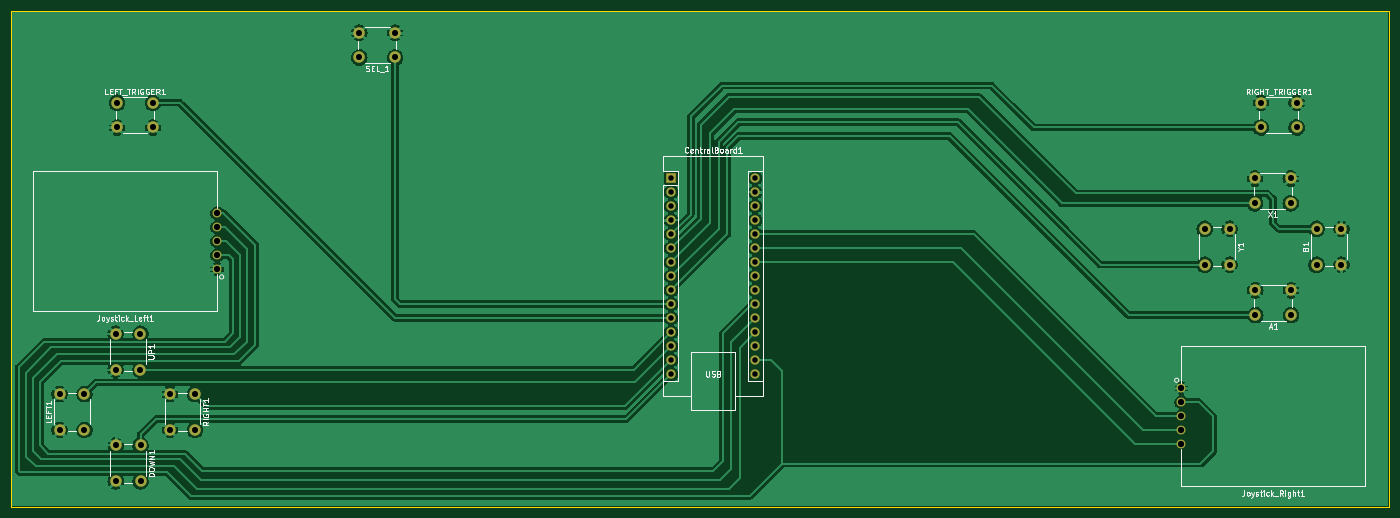
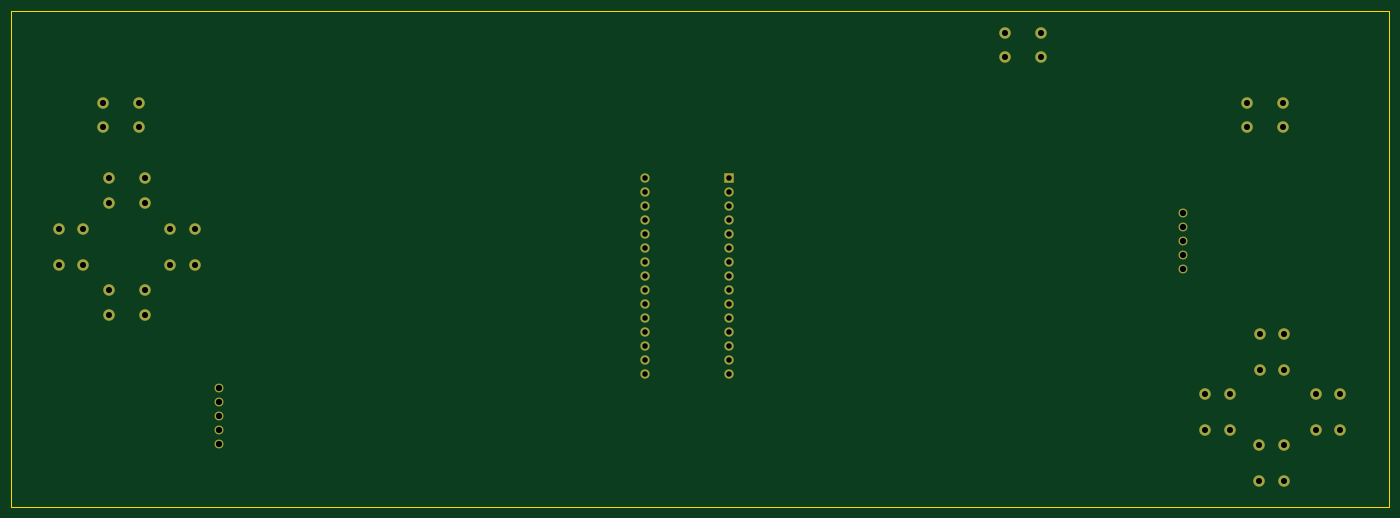
Circuit board: 9 layer files. Board 250.0 x 90.0 mm.
- bottom_copper: Controller_PCB-B_Cu.gbl (5769 bytes)
- bottom_mask: Controller_PCB-B_Mask.gbs (3652 bytes)
- bottom_silk: Controller_PCB-B_Silkscreen.gbo (458 bytes)
- outline: Controller_PCB-Edge_Cuts.gm1 (611 bytes)
- top_copper: Controller_PCB-F_Cu.gtl (131971 bytes)
- top_mask: Controller_PCB-F_Mask.gts (3652 bytes)
- top_silk: Controller_PCB-F_Silkscreen.gto (43112 bytes)
- drill: Controller_PCB-NPTH.drl (269 bytes)
- drill: Controller_PCB-PTH.drl (1821 bytes)

=== bottom_copper: Controller_PCB-B_Cu.gbl (5769 bytes, source omitted) ===
=== bottom_mask: Controller_PCB-B_Mask.gbs ===
%TF.GenerationSoftware,KiCad,Pcbnew,8.0.1*%
%TF.CreationDate,2024-04-02T22:55:17+01:00*%
%TF.ProjectId,Controller_PCB,436f6e74-726f-46c6-9c65-725f5043422e,v0.1*%
%TF.SameCoordinates,Original*%
%TF.FileFunction,Soldermask,Bot*%
%TF.FilePolarity,Negative*%
%FSLAX46Y46*%
G04 Gerber Fmt 4.6, Leading zero omitted, Abs format (unit mm)*
G04 Created by KiCad (PCBNEW 8.0.1) date 2024-04-02 22:55:17*
%MOMM*%
%LPD*%
G01*
G04 APERTURE LIST*
G04 Aperture macros list*
%AMRoundRect*
0 Rectangle with rounded corners*
0 $1 Rounding radius*
0 $2 $3 $4 $5 $6 $7 $8 $9 X,Y pos of 4 corners*
0 Add a 4 corners polygon primitive as box body*
4,1,4,$2,$3,$4,$5,$6,$7,$8,$9,$2,$3,0*
0 Add four circle primitives for the rounded corners*
1,1,$1+$1,$2,$3*
1,1,$1+$1,$4,$5*
1,1,$1+$1,$6,$7*
1,1,$1+$1,$8,$9*
0 Add four rect primitives between the rounded corners*
20,1,$1+$1,$2,$3,$4,$5,0*
20,1,$1+$1,$4,$5,$6,$7,0*
20,1,$1+$1,$6,$7,$8,$9,0*
20,1,$1+$1,$8,$9,$2,$3,0*%
G04 Aperture macros list end*
%ADD10C,1.625600*%
%ADD11C,2.101600*%
%ADD12RoundRect,0.050800X-0.800000X-0.800000X0.800000X-0.800000X0.800000X0.800000X-0.800000X0.800000X0*%
%ADD13O,1.701600X1.701600*%
G04 APERTURE END LIST*
D10*
%TO.C,Joystick_Left1*%
X62388750Y-116840000D03*
X62388750Y-114300000D03*
X62388750Y-111760000D03*
X62388750Y-109220000D03*
X62388750Y-106680000D03*
%TD*%
%TO.C,Joystick_Right1*%
X237331250Y-138430000D03*
X237331250Y-140970000D03*
X237331250Y-143510000D03*
X237331250Y-146050000D03*
X237331250Y-148590000D03*
%TD*%
D11*
%TO.C,RIGHT_TRIGGER1*%
X251766000Y-86650000D03*
X258266000Y-86650000D03*
X251766000Y-91150000D03*
X258266000Y-91150000D03*
%TD*%
%TO.C,LEFT_TRIGGER1*%
X44248000Y-86650000D03*
X50748000Y-86650000D03*
X44248000Y-91150000D03*
X50748000Y-91150000D03*
%TD*%
%TO.C,Y1*%
X246090000Y-109526000D03*
X246090000Y-116026000D03*
X241590000Y-109526000D03*
X241590000Y-116026000D03*
%TD*%
%TO.C,X1*%
X257198000Y-104902000D03*
X250698000Y-104902000D03*
X257198000Y-100402000D03*
X250698000Y-100402000D03*
%TD*%
%TO.C,UP1*%
X48478000Y-128576000D03*
X48478000Y-135076000D03*
X43978000Y-128576000D03*
X43978000Y-135076000D03*
%TD*%
%TO.C,SEL_1*%
X94690000Y-78450000D03*
X88190000Y-78450000D03*
X94690000Y-73950000D03*
X88190000Y-73950000D03*
%TD*%
%TO.C,RIGHT1*%
X58384000Y-139498000D03*
X58384000Y-145998000D03*
X53884000Y-139498000D03*
X53884000Y-145998000D03*
%TD*%
%TO.C,LEFT1*%
X33818000Y-145998000D03*
X33818000Y-139498000D03*
X38318000Y-145998000D03*
X38318000Y-139498000D03*
%TD*%
%TO.C,DOWN1*%
X48514000Y-148844000D03*
X48514000Y-155344000D03*
X44014000Y-148844000D03*
X44014000Y-155344000D03*
%TD*%
%TO.C,B1*%
X261874000Y-116026000D03*
X261874000Y-109526000D03*
X266374000Y-116026000D03*
X266374000Y-109526000D03*
%TD*%
%TO.C,A1*%
X257250000Y-125186000D03*
X250750000Y-125186000D03*
X257250000Y-120686000D03*
X250750000Y-120686000D03*
%TD*%
D12*
%TO.C,CentralBoard1*%
X144790000Y-100330000D03*
D13*
X144790000Y-102870000D03*
X144790000Y-105410000D03*
X144790000Y-107950000D03*
X144790000Y-110490000D03*
X144790000Y-113030000D03*
X144790000Y-115570000D03*
X144790000Y-118110000D03*
X144790000Y-120650000D03*
X144790000Y-123190000D03*
X144790000Y-125730000D03*
X144790000Y-128270000D03*
X144790000Y-130810000D03*
X144790000Y-133350000D03*
X144790000Y-135890000D03*
X160030000Y-135890000D03*
X160030000Y-133350000D03*
X160030000Y-130810000D03*
X160030000Y-128270000D03*
X160030000Y-125730000D03*
X160030000Y-123190000D03*
X160030000Y-120650000D03*
X160030000Y-118110000D03*
X160030000Y-115570000D03*
X160030000Y-113030000D03*
X160030000Y-110490000D03*
X160030000Y-107950000D03*
X160030000Y-105410000D03*
X160030000Y-102870000D03*
X160030000Y-100330000D03*
%TD*%
M02*

=== bottom_silk: Controller_PCB-B_Silkscreen.gbo ===
%TF.GenerationSoftware,KiCad,Pcbnew,8.0.1*%
%TF.CreationDate,2024-04-02T22:55:17+01:00*%
%TF.ProjectId,Controller_PCB,436f6e74-726f-46c6-9c65-725f5043422e,v0.1*%
%TF.SameCoordinates,Original*%
%TF.FileFunction,Legend,Bot*%
%TF.FilePolarity,Positive*%
%FSLAX46Y46*%
G04 Gerber Fmt 4.6, Leading zero omitted, Abs format (unit mm)*
G04 Created by KiCad (PCBNEW 8.0.1) date 2024-04-02 22:55:17*
%MOMM*%
%LPD*%
G01*
G04 APERTURE LIST*
G04 APERTURE END LIST*
M02*

=== outline: Controller_PCB-Edge_Cuts.gm1 ===
%TF.GenerationSoftware,KiCad,Pcbnew,8.0.1*%
%TF.CreationDate,2024-04-02T22:55:17+01:00*%
%TF.ProjectId,Controller_PCB,436f6e74-726f-46c6-9c65-725f5043422e,v0.1*%
%TF.SameCoordinates,Original*%
%TF.FileFunction,Profile,NP*%
%FSLAX46Y46*%
G04 Gerber Fmt 4.6, Leading zero omitted, Abs format (unit mm)*
G04 Created by KiCad (PCBNEW 8.0.1) date 2024-04-02 22:55:17*
%MOMM*%
%LPD*%
G01*
G04 APERTURE LIST*
%TA.AperFunction,Profile*%
%ADD10C,0.200000*%
%TD*%
G04 APERTURE END LIST*
D10*
X25000000Y-70000000D02*
X275000000Y-70000000D01*
X275000000Y-160000000D01*
X25000000Y-160000000D01*
X25000000Y-70000000D01*
M02*

=== top_copper: Controller_PCB-F_Cu.gtl (131971 bytes, source omitted) ===
=== top_mask: Controller_PCB-F_Mask.gts ===
%TF.GenerationSoftware,KiCad,Pcbnew,8.0.1*%
%TF.CreationDate,2024-04-02T22:55:17+01:00*%
%TF.ProjectId,Controller_PCB,436f6e74-726f-46c6-9c65-725f5043422e,v0.1*%
%TF.SameCoordinates,Original*%
%TF.FileFunction,Soldermask,Top*%
%TF.FilePolarity,Negative*%
%FSLAX46Y46*%
G04 Gerber Fmt 4.6, Leading zero omitted, Abs format (unit mm)*
G04 Created by KiCad (PCBNEW 8.0.1) date 2024-04-02 22:55:17*
%MOMM*%
%LPD*%
G01*
G04 APERTURE LIST*
G04 Aperture macros list*
%AMRoundRect*
0 Rectangle with rounded corners*
0 $1 Rounding radius*
0 $2 $3 $4 $5 $6 $7 $8 $9 X,Y pos of 4 corners*
0 Add a 4 corners polygon primitive as box body*
4,1,4,$2,$3,$4,$5,$6,$7,$8,$9,$2,$3,0*
0 Add four circle primitives for the rounded corners*
1,1,$1+$1,$2,$3*
1,1,$1+$1,$4,$5*
1,1,$1+$1,$6,$7*
1,1,$1+$1,$8,$9*
0 Add four rect primitives between the rounded corners*
20,1,$1+$1,$2,$3,$4,$5,0*
20,1,$1+$1,$4,$5,$6,$7,0*
20,1,$1+$1,$6,$7,$8,$9,0*
20,1,$1+$1,$8,$9,$2,$3,0*%
G04 Aperture macros list end*
%ADD10C,1.625600*%
%ADD11C,2.101600*%
%ADD12RoundRect,0.050800X-0.800000X-0.800000X0.800000X-0.800000X0.800000X0.800000X-0.800000X0.800000X0*%
%ADD13O,1.701600X1.701600*%
G04 APERTURE END LIST*
D10*
%TO.C,Joystick_Left1*%
X62388750Y-116840000D03*
X62388750Y-114300000D03*
X62388750Y-111760000D03*
X62388750Y-109220000D03*
X62388750Y-106680000D03*
%TD*%
%TO.C,Joystick_Right1*%
X237331250Y-138430000D03*
X237331250Y-140970000D03*
X237331250Y-143510000D03*
X237331250Y-146050000D03*
X237331250Y-148590000D03*
%TD*%
D11*
%TO.C,RIGHT_TRIGGER1*%
X251766000Y-86650000D03*
X258266000Y-86650000D03*
X251766000Y-91150000D03*
X258266000Y-91150000D03*
%TD*%
%TO.C,LEFT_TRIGGER1*%
X44248000Y-86650000D03*
X50748000Y-86650000D03*
X44248000Y-91150000D03*
X50748000Y-91150000D03*
%TD*%
%TO.C,Y1*%
X246090000Y-109526000D03*
X246090000Y-116026000D03*
X241590000Y-109526000D03*
X241590000Y-116026000D03*
%TD*%
%TO.C,X1*%
X257198000Y-104902000D03*
X250698000Y-104902000D03*
X257198000Y-100402000D03*
X250698000Y-100402000D03*
%TD*%
%TO.C,UP1*%
X48478000Y-128576000D03*
X48478000Y-135076000D03*
X43978000Y-128576000D03*
X43978000Y-135076000D03*
%TD*%
%TO.C,SEL_1*%
X94690000Y-78450000D03*
X88190000Y-78450000D03*
X94690000Y-73950000D03*
X88190000Y-73950000D03*
%TD*%
%TO.C,RIGHT1*%
X58384000Y-139498000D03*
X58384000Y-145998000D03*
X53884000Y-139498000D03*
X53884000Y-145998000D03*
%TD*%
%TO.C,LEFT1*%
X33818000Y-145998000D03*
X33818000Y-139498000D03*
X38318000Y-145998000D03*
X38318000Y-139498000D03*
%TD*%
%TO.C,DOWN1*%
X48514000Y-148844000D03*
X48514000Y-155344000D03*
X44014000Y-148844000D03*
X44014000Y-155344000D03*
%TD*%
%TO.C,B1*%
X261874000Y-116026000D03*
X261874000Y-109526000D03*
X266374000Y-116026000D03*
X266374000Y-109526000D03*
%TD*%
%TO.C,A1*%
X257250000Y-125186000D03*
X250750000Y-125186000D03*
X257250000Y-120686000D03*
X250750000Y-120686000D03*
%TD*%
D12*
%TO.C,CentralBoard1*%
X144790000Y-100330000D03*
D13*
X144790000Y-102870000D03*
X144790000Y-105410000D03*
X144790000Y-107950000D03*
X144790000Y-110490000D03*
X144790000Y-113030000D03*
X144790000Y-115570000D03*
X144790000Y-118110000D03*
X144790000Y-120650000D03*
X144790000Y-123190000D03*
X144790000Y-125730000D03*
X144790000Y-128270000D03*
X144790000Y-130810000D03*
X144790000Y-133350000D03*
X144790000Y-135890000D03*
X160030000Y-135890000D03*
X160030000Y-133350000D03*
X160030000Y-130810000D03*
X160030000Y-128270000D03*
X160030000Y-125730000D03*
X160030000Y-123190000D03*
X160030000Y-120650000D03*
X160030000Y-118110000D03*
X160030000Y-115570000D03*
X160030000Y-113030000D03*
X160030000Y-110490000D03*
X160030000Y-107950000D03*
X160030000Y-105410000D03*
X160030000Y-102870000D03*
X160030000Y-100330000D03*
%TD*%
M02*

=== top_silk: Controller_PCB-F_Silkscreen.gto (43112 bytes, source omitted) ===
=== drill: Controller_PCB-NPTH.drl ===
M48
; DRILL file {KiCad 8.0.1} date 2024-04-02T22:55:15+0100
; FORMAT={-:-/ absolute / metric / decimal}
; #@! TF.CreationDate,2024-04-02T22:55:15+01:00
; #@! TF.GenerationSoftware,Kicad,Pcbnew,8.0.1
; #@! TF.FileFunction,NonPlated,1,2,NPTH
FMAT,2
METRIC
%
G90
G05
M30

=== drill: Controller_PCB-PTH.drl ===
M48
; DRILL file {KiCad 8.0.1} date 2024-04-02T22:55:15+0100
; FORMAT={-:-/ absolute / metric / decimal}
; #@! TF.CreationDate,2024-04-02T22:55:15+01:00
; #@! TF.GenerationSoftware,Kicad,Pcbnew,8.0.1
; #@! TF.FileFunction,Plated,1,2,PTH
FMAT,2
METRIC
; #@! TA.AperFunction,Plated,PTH,ComponentDrill
T1C1.000
; #@! TA.AperFunction,Plated,PTH,ComponentDrill
T2C1.100
; #@! TA.AperFunction,Plated,PTH,ComponentDrill
T3C1.143
%
G90
G05
T1
X144.79Y-100.33
X144.79Y-102.87
X144.79Y-105.41
X144.79Y-107.95
X144.79Y-110.49
X144.79Y-113.03
X144.79Y-115.57
X144.79Y-118.11
X144.79Y-120.65
X144.79Y-123.19
X144.79Y-125.73
X144.79Y-128.27
X144.79Y-130.81
X144.79Y-133.35
X144.79Y-135.89
X160.03Y-100.33
X160.03Y-102.87
X160.03Y-105.41
X160.03Y-107.95
X160.03Y-110.49
X160.03Y-113.03
X160.03Y-115.57
X160.03Y-118.11
X160.03Y-120.65
X160.03Y-123.19
X160.03Y-125.73
X160.03Y-128.27
X160.03Y-130.81
X160.03Y-133.35
X160.03Y-135.89
T2
X33.818Y-139.498
X33.818Y-145.998
X38.318Y-139.498
X38.318Y-145.998
X43.978Y-128.576
X43.978Y-135.076
X44.014Y-148.844
X44.014Y-155.344
X44.248Y-86.65
X44.248Y-91.15
X48.478Y-128.576
X48.478Y-135.076
X48.514Y-148.844
X48.514Y-155.344
X50.748Y-86.65
X50.748Y-91.15
X53.884Y-139.498
X53.884Y-145.998
X58.384Y-139.498
X58.384Y-145.998
X88.19Y-73.95
X88.19Y-78.45
X94.69Y-73.95
X94.69Y-78.45
X241.59Y-109.526
X241.59Y-116.026
X246.09Y-109.526
X246.09Y-116.026
X250.698Y-100.402
X250.698Y-104.902
X250.75Y-120.686
X250.75Y-125.186
X251.766Y-86.65
X251.766Y-91.15
X257.198Y-100.402
X257.198Y-104.902
X257.25Y-120.686
X257.25Y-125.186
X258.266Y-86.65
X258.266Y-91.15
X261.874Y-109.526
X261.874Y-116.026
X266.374Y-109.526
X266.374Y-116.026
T3
X62.389Y-106.68
X62.389Y-109.22
X62.389Y-111.76
X62.389Y-114.3
X62.389Y-116.84
X237.331Y-138.43
X237.331Y-140.97
X237.331Y-143.51
X237.331Y-146.05
X237.331Y-148.59
M30

